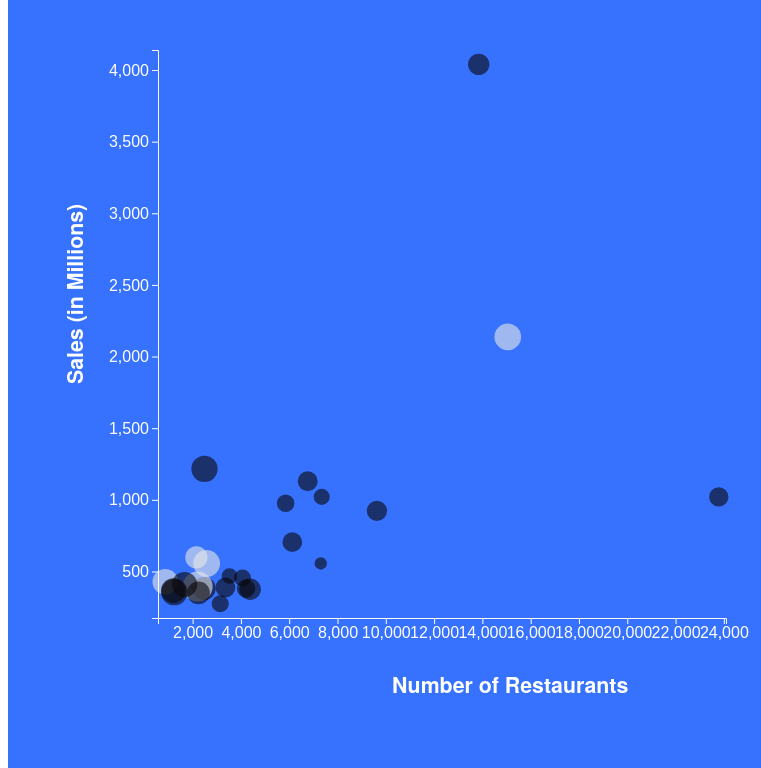
D3 v7 page, settled after 360 driven frames (6 s of simulated time); the page loaded 1 data file(s).


// ── script.js
/* 
COLOR PALETTE
Dark Gray: #080708
Light Gray: #e6e8e6
Blue: #3772ff
Red: #df2935
Yellow: #fdca40
*/

d3.csv("./Top100Chains1.csv").then(function(data) {

    // SVG CANVAS

    const width = document.querySelector("#chart").clientWidth;
    const height = document.querySelector("#chart").clientHeight;
    const margin = {top: 50, left: 150, right: 50, bottom: 150};

    const svg = d3.select("#chart")
        .append("svg")
        .attr("width", width)
        .attr("height", height);

    // ADDING G ELEMENT

    const g = svg.append("g");

    // FILTERS

    const filtered_2019 = data.filter(function(d) { return d.year == 2019;
    });

    const filtered_2020 = data.filter(function(d) { return d.year == 2020;
    });

    // MIN MAX 

    const units = {
        min2019: d3.min(filtered_2019, function(d) { return +d.units - 300; }),
        max2019: d3.max(filtered_2019, function(d) { return +d.units + 300; }),
        min2020: d3.min(filtered_2020, function(d) { return +d.units - 300; }),
        max2020: d3.max(filtered_2020, function(d) { return +d.units + 300; })
    };

    const sales = {
        min2019: d3.min(filtered_2019, function(d) { return +d.sales - 100; }),
        max2019: d3.max(filtered_2019, function(d) { return +d.sales + 100; }),
        min2020: d3.min(filtered_2020, function(d) { return +d.sales - 100; }),
        max2020: d3.max(filtered_2020, function(d) { return +d.sales + 100; })
    };

    // SCALES 

    const xScale = d3.scaleLinear()
        .domain([units.min2019, units.max2019])
        .range([margin.left, width-margin.right]);

    const yScale = d3.scaleLinear()
        .domain([sales.min2019, sales.max2019])
        .range([height-margin.bottom, margin.top]);

    const rScale = d3.scaleSqrt()
        .domain([8.5, 12.5])
        .range([5,15]);

    const colorScale = d3.scaleOrdinal()
        .domain(["yes", "no"])
        .range(["#080708", "#e6e8e6"]);

    // DRAW CIRCLES 

    let points = g.selectAll("circle")
    .data(filtered_2019, function(d) { return d.chain; })
    .enter()
    .append("circle")
        .attr("cx", function(d) { return xScale(d.units); })
        .attr("cy", function(d) { return yScale(d.sales); })
        .attr("r", function(d) { return rScale(d.workerPay); })
        .attr("fill", function(d) { return colorScale(d.franchise); })
        .attr("fill-opacity", .6);

    // DRAW AXIS

    const xAxis = g.append("g")
        .attr("class","axis")
        .attr("transform", `translate(0,${height-margin.bottom})`)
        .call(d3.axisBottom().scale(xScale));

    const yAxis = g.append("g")
        .attr("class","axis")
        .attr("transform", `translate(${margin.left},0)`)
        .call(d3.axisLeft().scale(yScale));

    // AXIS LABELS
    
    const xAxisLabel = g.append("text")
    .attr("class","axisLabel")
    .attr("x", width/2)
    .attr("y", height-margin.bottom/2)
    .attr("fill", "white")
    .text("Number of Restaurants");

    const yAxisLabel = g.append("text")
    .attr("class","axisLabel")
    .attr("transform","rotate(-90)")
    .attr("x",-height/2)
    .attr("y",margin.left/2)
    .attr("fill", "white")
    .text("Sales (in Millions)");

    // TOOLTIP 

    let tooltip = d3.select("#chart")
        .append("div")
        .attr("class", "tooltip");

    g.selectAll("circle").on("mouseover", function(e, d) {

        let cx = +d3.select(this).attr("cx")+20;
        let cy = +d3.select(this).attr("cy")-10;

        let roundedSales = Math.round(d.sales * 100) / 100;
        let roundedUnits = Math.round(d.units);

        tooltip.style("visibility","visible") 
            .style("left", `${cx}px`)
            .style("top", `${cy}px`)
            .html(`<b>Chain:</b> ${d.chain}<br><b>Number of Restaurants:</b> ${roundedUnits}<br><b>Sales</b>: $${roundedSales} million<br><b>Avg. Worker Pay:</b> $${d.workerPay}`);

        d3.select(this)
            .attr("stroke","#fdca40")
            .attr("stroke-width",2);

    }).on("mouseout", function() {

        tooltip.style("visibility","hidden");

        d3.select(this)
            .attr("stroke","none")
            .attr("stroke-width",0);
            
    });

    

    // DATA UPDATE 

    d3.select("#year2019").on("click", function() {

        let enterPoints = svg.selectAll("circle")
            .data(filtered_2019, function(d) { return d.chain; });

        enterPoints.enter()
            .append("circle")
                .attr("cx", function(d) { return xScale(d.units); })
                .attr("cy", function(d) { return yScale(d.sales); })
                .attr("fill", function(d) { return colorScale(d.franchise); })
        .merge(enterPoints)
            .transition()
            .duration(1500)
            .attr("cx", function(d) { return xScale(d.units); })
            .attr("cy", function(d) { return yScale(d.sales); })
            .attr("fill", function(d) { return colorScale(d.franchise); });

        enterPoints.exit()
            .transition()
            .duration(1500)
            .attr("r", 0)
            .remove();

    });


    d3.select("#year2020").on("click", function() {

        let enterPoints = svg.selectAll("circle")
            .data(filtered_2020, function(d) { return d.chain; });

        enterPoints.enter()
            .append("circle")
                .attr("cx", function(d) { return xScale(d.units); })
                .attr("cy", function(d) { return yScale(d.sales); })
                .attr("fill", function(d) { return colorScale(d.franchise); })
        .merge(enterPoints)
            .transition()
            .duration(1500)
            .attr("cx", function(d) { return xScale(d.units); })
            .attr("cy", function(d) { return yScale(d.sales); })
            .attr("fill", function(d) { return colorScale(d.franchise); });

        enterPoints.exit()
            .transition()
            .duration(1500)
            .attr("r", 0)
            .remove();

    });

    // ZOOM

//         const zoom = d3.zoom()
//             .scaleExtent([1,10])
//             .on('zoom', zoomed);

//         svg.call(zoom);

//         let k = 1;
//         let tX = 0;
//         let tY = 0;

//         function zoomed(e) {

//             k = e.transform.k;
//             tX = e.transform.x;
//             tY = e.transform.y;

//             g.attr("transform", e.transform);
//             g.selectAll("circle").attr("r", function() {
//                 return +this.attr("r")/k;
//             });

//         }

    // CHECKBOX FILTERING

    d3.selectAll(".segment--option").on("click", function() {
        
        let thisSegment = d3.select(this).property("value");
        let isChecked = d3.select(this).property("checked");

        let selection = points.filter(function(d) {
            return d.segment === thisSegment;
        });

        if(isChecked == true) {
            selection.attr("opacity", 1)
                .attr("pointer-events", "all");
        } else {
            selection.attr("opacity", 0)
                .attr("pointer-events", "none");
        };

    });

});


### data: Top100Chains1.csv
?rank, chain, year, sales, salesChange, units, unitsChange, segment, category, franchise, workerPay
1, McDonald's, 2020, 4052, 0.30%, 13682, -1.20%, Quick Service, Burger, yes, 10.68
2, Starbucks, 2020, 1848, -13.50%, 15337, 1.90%, Quick Service, Coffee Café, no, 11.77
3, Chick-fil-A, 2020, 1374, 13.00%, 2659, 6.70%, Quick Service, Chicken, yes, 11.7
4, Taco Bell, 2020, 1129, 0.00%, 6799, 0.50%, Quick Service, Mexican, yes, 10.39
5, Wendy's, 2020, 1023, 4.80%, 5881, 0.50%, Quick Service, Burger, yes, 9.91
6, Burger King, 2020, 965.7, -5.40%, 7081, -3.60%, Quick Service, Burger, yes, 9.63
7, Dunkin', 2020, 876.2, -5.10%, 9083, -5.70%, Quick Service, Coffee Cafe, yes, 10.46
8, Subway, 2020, 831.8, -18.50%, 22005, -7.50%, Quick Service, Sandwich, yes, 10.27
9, Domino's, 2020, 828.7, 17.60%, 6355, 3.70%, Quick Service, Pizza, yes, 10.34
10, Chipotle Mexican Grill, 2020, 592.1, 6.50%, 2724, 5.60%, Fast Casual, Mexican, no, 11.81
11, Sonic Drive-In, 2020, 568, 21.20%, 3526, 0.00%, Quick Service, Burger, yes, 9.53
12, Pizza Hut, 2020, 543.6, -2.20%, 6561, -10.20%, Quick Service, Pizza, yes, 8.93
13, Panera Bread, 2020, 535, -10.50%, 2106, -2.30%, Fast Casual, Sandwich, no, 10.85
14, KFC, 2020, 474.2, 4.30%, 3943, -3.00%, Quick Service, Chicken, yes, 9.79
15, Popeyes Louisiana Kitchen, 2020, 458.7, 20.30%, 2608, 5.30%, Quick Service, Chicken, yes, 11.02
16, Arby's, 2020, 421.5, 8.50%, 3369, 0.30%, Quick Service, Sandwich, yes, 10.36
17, Dairy Queen, 2020, 397.8, 5.80%, 4361, -0.50%, Quick Service, Frozen Desserts, yes, 10.7
18, Little Caesars, 2020, 394.7, 3.50%, 4150, -1.50%, Quick Service, Pizza, yes, 10.09
19, Panda Express, 2020, 381.7, -3.30%, 2263, 2.40%, Fast Casual, Asian/Noodle, no, 12.49
20, Jack in the Box, 2020, 367.3, 4.80%, 2241, -0.10%, Quick Service, Burger, yes, 10.96
21, Olive Garden, 2020, 340.7, -20.50%, 868, 0.20%, Casual Dining, Italian/Pizza, no, 11.54
22, Papa John's, 2020, 319.1, 15.90%, 3134, -0.30%, Quick Service, Pizza, yes, 9.82
23, Buffalo Wild Wings, 2020, 311.4, -15.10%, 1204, -0.20%, Casual Dining, Sports Bar, yes, 11.39
24, Applebee's, 2020, 310.1, -24.10%, 1600, -3.90%, Casual Dining, Varied Menu, yes, 11.5
25, Chili's Grill & Bar, 2020, 308.2, -13.50%, 1233, -0.70%, Casual Dining, Varied Menu, yes, 11.74
1, McDonald's, 2019, 4040, , 13848, , Quick Service, Burger, yes, 10.68
2, Starbucks, 2019, 2137, , 15051, , Quick Service, Coffee Café, no, 11.77
3, Chick-fil-A, 2019, 1216, , 2492, , Quick Service, Chicken, yes, 11.7
4, Taco Bell, 2019, 1129, , 6765, , Quick Service, Mexican, yes, 10.39
5, Wendy's, 2019, 976.2, , 5852, , Quick Service, Burger, yes, 9.91
6, Burger King, 2019, 1021, , 7345, , Quick Service, Burger, yes, 9.63
7, Dunkin', 2019, 923.3, , 9632, , Quick Service, Coffee Cafe, yes, 10.46
8, Subway, 2019, 1021, , 23789, , Quick Service, Sandwich, yes, 10.27
9, Domino's, 2019, 704.7, , 6128, , Quick Service, Pizza, yes, 10.34
10, Chipotle Mexican Grill, 2019, 556, , 2580, , Fast Casual, Mexican, no, 11.81
11, Sonic Drive-In, 2019, 468.6, , 3526, , Quick Service, Burger, yes, 9.53
12, Pizza Hut, 2019, 555.8, , 7306, , Quick Service, Pizza, yes, 8.93
13, Panera Bread, 2019, 597.8, , 2156, , Fast Casual, Sandwich, no, 10.85
14, KFC, 2019, 454.7, , 4065, , Quick Service, Chicken, yes, 9.79
15, Popeyes Louisiana Kitchen, 2019, 381.3, , 2477, , Quick Service, Chicken, yes, 11.02
16, Arby's, 2019, 388.5, , 3359, , Quick Service, Sandwich, yes, 10.36
17, Dairy Queen, 2019, 376, , 4383, , Quick Service, Frozen Desserts, yes, 10.7
18, Little Caesars, 2019, 381.4, , 4213, , Quick Service, Pizza, yes, 10.09
19, Panda Express, 2019, 394.7, , 2210, , Fast Casual, Asian/Noodle, no, 12.49
20, Jack in the Box, 2019, 350.5, , 2243, , Quick Service, Burger, yes, 10.96
21, Olive Garden, 2019, 428.6, , 866.3, , Casual Dining, Italian/Pizza, no, 11.54
22, Papa John's, 2019, 275.3, , 3143, , Quick Service, Pizza, yes, 9.82
23, Buffalo Wild Wings, 2019, 366.8, , 1206, , Casual Dining, Sports Bar, yes, 11.39
24, Applebee's, 2019, 408.6, , 1665, , Casual Dining, Varied Menu, yes, 11.5
25, Chili's Grill & Bar, 2019, 356.3, , 1242, , Casual Dining, Varied Menu, yes, 11.74